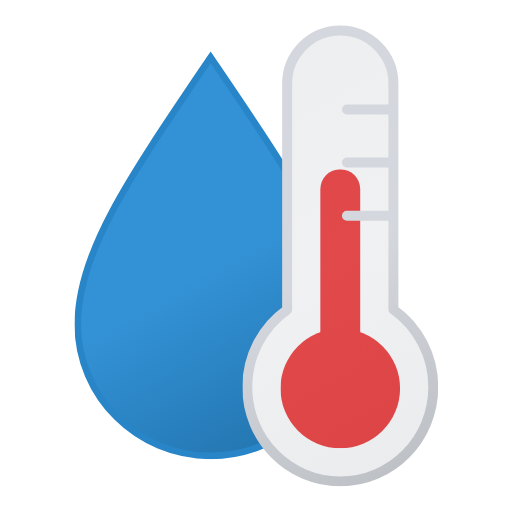
t = 0.00 s
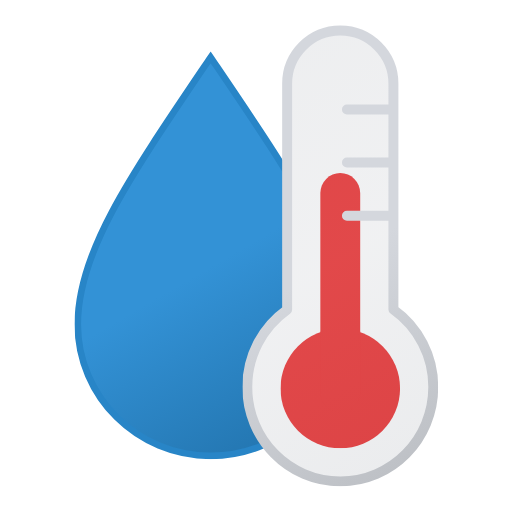
t = 0.13 s
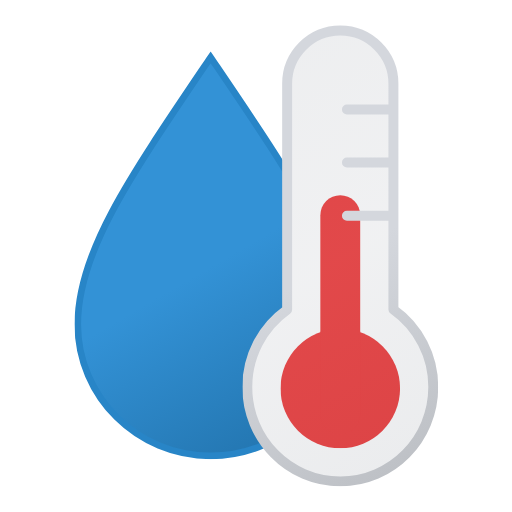
t = 0.38 s
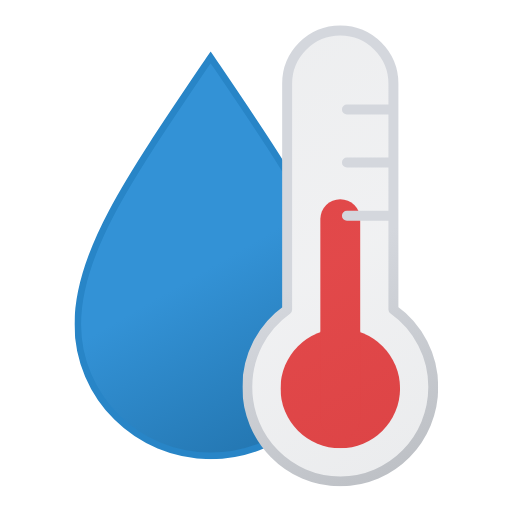
t = 0.50 s
t = 0.63 s: frame unchanged from t = 0.38 s, image omitted
t = 0.88 s: frame unchanged from t = 0.13 s, image omitted

The animated SVG that drew these frames (rendered in a browser with its animation timeline set to each time). Animation: 1 SMIL element (animateTransform=1); one cycle of 1.00 s, repeats indefinitely.

<svg xmlns="http://www.w3.org/2000/svg" xmlns:xlink="http://www.w3.org/1999/xlink" viewBox="129.083 102.083 308.333 308.333"><defs><symbol id="e" viewBox="0 0 164 245.6"><path fill="url(#a)" stroke="#2885c7" stroke-miterlimit="10" stroke-width="4" d="M82 3.6c-48.7 72-80 117-80 160.7s35.8 79.3 80 79.3 80-35.5 80-79.3S130.7 75.5 82 3.6Z"/></symbol><symbol id="g" viewBox="0 0 72 168"><circle cx="36" cy="132" r="36" fill="#ef4444"/><path fill="none" stroke="#ef4444" stroke-linecap="round" stroke-miterlimit="10" stroke-width="24" d="M36 12v120"><animateTransform attributeName="transform" calcMode="spline" dur="1s" keySplines=".42, 0, .58, 1; .42, 0, .58, 1" repeatCount="indefinite" type="translate" values="0 0; 0 18; 0 0"/></path></symbol><symbol id="h" viewBox="0 0 118 278"><path fill="url(#b)" stroke="url(#c)" stroke-linecap="round" stroke-linejoin="round" stroke-width="6" d="M115 218.2c0 31.4-25 56.8-56 56.8S3 249.6 3 218.2a57 57 0 0124-46.6V35.5a32 32 0 1164 0v136a57 57 0 0124 46.7ZM63 83h28M63 51h28m-28 64h28"/></symbol><symbol id="f" viewBox="0 0 118 278"><use xlink:href="#g" width="72" height="168" transform="translate(23 87)"/><use xlink:href="#h" width="118" height="278"/></symbol><linearGradient id="a" x1="14.8" x2="124.2" y1="42.3" y2="231.7" gradientUnits="userSpaceOnUse"><stop offset="0" stop-color="#3392d6"/><stop offset=".5" stop-color="#3392d6"/><stop offset="1" stop-color="#2477b2"/></linearGradient><linearGradient id="b" x1="-7.2" x2="116.4" y1="36.3" y2="250.4" gradientUnits="userSpaceOnUse"><stop offset="0" stop-color="#515a69" stop-opacity=".1"/><stop offset=".5" stop-color="#6b7280" stop-opacity=".1"/><stop offset="1" stop-color="#384354" stop-opacity=".1"/></linearGradient><linearGradient id="c" x1="-8.7" x2="117.9" y1="33.7" y2="253" gradientUnits="userSpaceOnUse"><stop offset="0" stop-color="#d4d7dd"/><stop offset=".5" stop-color="#d4d7dd"/><stop offset="1" stop-color="#bec1c6"/></linearGradient><clipPath id="d"><path fill="none" d="M334 392c-31 0-56-25.4-56-56.8a57 57 0 0124-46.6V152.5a32.2 32.2 0 0132-32.5H167.3v272Zm4-192h28m-28-32h28m-28 64h28"/></clipPath></defs><g clip-path="url(#d)"><use xlink:href="#e" width="164" height="245.6" transform="translate(173.93 133.01)"/></g><use xlink:href="#f" width="118" height="278" transform="translate(275 117)"/></svg>
